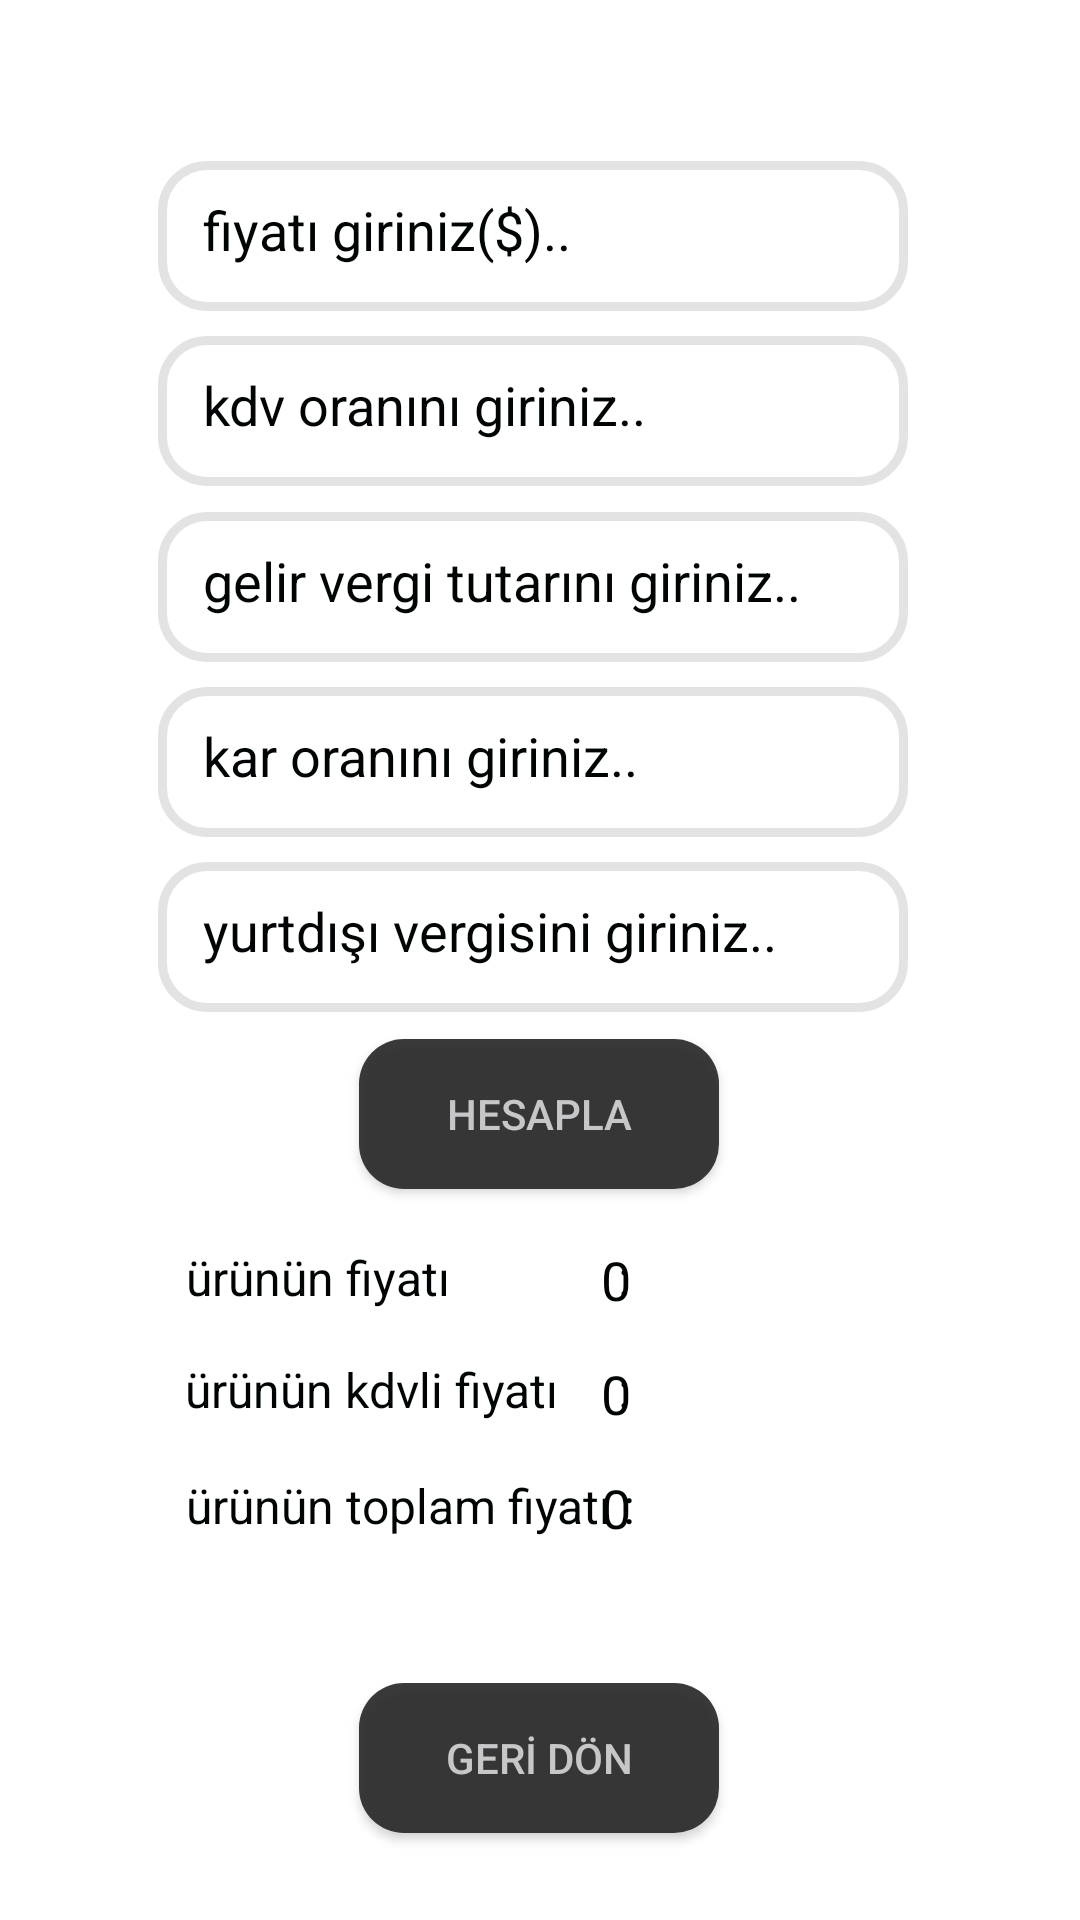

The Android layout XML behind this screen, and the referenced resources:
<!-- AndroidManifest.xml: application theme Theme.Tasarimodev -->
<!-- res/layout/activity_main3.xml -->
<?xml version="1.0" encoding="utf-8"?>
<androidx.constraintlayout.widget.ConstraintLayout xmlns:android="http://schemas.android.com/apk/res/android"
    xmlns:app="http://schemas.android.com/apk/res-auto"
    xmlns:tools="http://schemas.android.com/tools"
    android:layout_width="match_parent"
    android:layout_height="match_parent"
    android:background="@android:color/white"
    tools:context=".MainActivity3">

    <EditText
        android:id="@+id/editTextText9"

        android:layout_width="250dp"
        android:layout_height="50dp"
        android:background="@drawable/edittext_background"
        android:ems="10"
        android:hint="yurtdışı vergisini giriniz.."
        android:importantForAutofill="no"
        android:inputType="text"
        android:textColorHint="#000405"
        app:layout_constraintBottom_toBottomOf="parent"
        app:layout_constraintEnd_toEndOf="parent"
        app:layout_constraintHorizontal_bias="0.478"
        app:layout_constraintStart_toStartOf="parent"
        app:layout_constraintTop_toTopOf="parent"
        app:layout_constraintVertical_bias="0.487"
        tools:ignore="HardcodedText,LabelFor,MissingConstraints" />

    <EditText
        android:id="@+id/editTextText3"
        android:layout_width="250dp"
        android:layout_height="50dp"
        android:background="@drawable/edittext_background"
        android:ems="10"
        android:hint="fiyatı giriniz($).."
        android:importantForAutofill="no"
        android:inputType="text"
        android:textColorHint="#000405"
        app:layout_constraintBottom_toBottomOf="parent"
        app:layout_constraintEnd_toEndOf="parent"
        app:layout_constraintHorizontal_bias="0.478"
        app:layout_constraintStart_toStartOf="parent"
        app:layout_constraintTop_toTopOf="parent"
        app:layout_constraintVertical_bias="0.091"
        tools:ignore="HardcodedText,LabelFor,MissingConstraints" />

    <EditText
        android:id="@+id/editTextText4"
        android:layout_width="250dp"
        android:layout_height="50dp"
        android:background="@drawable/edittext_background"
        android:ems="10"
        android:hint="kdv oranını giriniz.."
        android:importantForAutofill="no"
        android:inputType="text"
        android:textColorHint="#000405"
        app:layout_constraintBottom_toBottomOf="parent"
        app:layout_constraintEnd_toEndOf="parent"
        app:layout_constraintHorizontal_bias="0.478"
        app:layout_constraintStart_toStartOf="parent"
        app:layout_constraintTop_toTopOf="parent"
        app:layout_constraintVertical_bias="0.19"
        tools:ignore="HardcodedText,LabelFor,MissingConstraints" />

    <EditText
        android:id="@+id/editTextText5"
        android:layout_width="250dp"
        android:layout_height="50dp"
        android:background="@drawable/edittext_background"
        android:ems="10"
        android:hint="gelir vergi tutarını giriniz.."
        android:importantForAutofill="no"
        android:inputType="text"
        android:textColorHint="#000405"
        app:layout_constraintBottom_toBottomOf="parent"
        app:layout_constraintEnd_toEndOf="parent"
        app:layout_constraintHorizontal_bias="0.478"
        app:layout_constraintStart_toStartOf="parent"
        app:layout_constraintTop_toTopOf="parent"
        app:layout_constraintVertical_bias="0.289"
        tools:ignore="HardcodedText,LabelFor,MissingConstraints" />

    <EditText
        android:id="@+id/editTextText8"
        android:layout_width="250dp"
        android:layout_height="50dp"
        android:background="@drawable/edittext_background"
        android:ems="10"
        android:hint="kar oranını giriniz.."
        android:importantForAutofill="no"
        android:inputType="text"
        android:textColorHint="#000405"
        app:layout_constraintBottom_toBottomOf="parent"
        app:layout_constraintEnd_toEndOf="parent"
        app:layout_constraintHorizontal_bias="0.478"
        app:layout_constraintStart_toStartOf="parent"
        app:layout_constraintTop_toTopOf="parent"
        app:layout_constraintVertical_bias="0.388"
        tools:ignore="HardcodedText,LabelFor,MissingConstraints" />

    <Button
        android:id="@+id/button3"
        android:layout_width="120dp"
        android:layout_height="50dp"
        android:background="@drawable/editbutton_background"
        android:onClick="hesapla2"
        android:text="HESAPLA"
        android:textColor="@color/material_dynamic_neutral80"
        app:layout_constraintBottom_toBottomOf="parent"
        app:layout_constraintEnd_toEndOf="parent"
        app:layout_constraintHorizontal_bias="0.498"
        app:layout_constraintStart_toStartOf="parent"
        app:layout_constraintTop_toTopOf="parent"
        app:layout_constraintVertical_bias="0.587"
        tools:ignore="HardcodedText,MissingConstraints" />

    <TextView
        android:id="@+id/textView"
        android:layout_width="150dp"
        android:layout_height="36dp"
        android:text="ürünün fiyatı              :"
        android:textColor="#000405"
        android:textSize="16dp"
        app:layout_constraintBottom_toBottomOf="parent"
        app:layout_constraintEnd_toEndOf="parent"
        app:layout_constraintHorizontal_bias="0.295"
        app:layout_constraintStart_toStartOf="parent"
        app:layout_constraintTop_toTopOf="parent"
        app:layout_constraintVertical_bias="0.687"
        tools:ignore="HardcodedText,MissingConstraints" />

    <TextView
        android:id="@+id/textView5"
        android:layout_width="151dp"
        android:layout_height="37dp"
        android:text="ürünün kdvli fiyatı     :"
        android:textColor="#000405"
        android:textSize="16dp"
        app:layout_constraintBottom_toBottomOf="parent"
        app:layout_constraintEnd_toEndOf="parent"
        app:layout_constraintHorizontal_bias="0.295"
        app:layout_constraintStart_toStartOf="parent"
        app:layout_constraintTop_toTopOf="parent"
        app:layout_constraintVertical_bias="0.75"
        tools:ignore="HardcodedText,MissingConstraints" />

    <TextView
        android:id="@+id/textView7"
        android:layout_width="150dp"
        android:layout_height="37dp"
        android:text="ürünün toplam fiyatı :"
        android:textColor="#000405"
        android:textSize="16dp"
        app:layout_constraintBottom_toBottomOf="parent"
        app:layout_constraintEnd_toEndOf="parent"
        app:layout_constraintHorizontal_bias="0.295"
        app:layout_constraintStart_toStartOf="parent"
        app:layout_constraintTop_toTopOf="parent"
        app:layout_constraintVertical_bias="0.814"
        tools:ignore="HardcodedText,MissingConstraints" />

    <TextView
        android:id="@+id/textView4"
        android:layout_width="100dp"
        android:layout_height="37dp"
        android:text="0"
        android:textSize="18dp"
        android:textColor="#000405"
        app:layout_constraintBottom_toBottomOf="parent"
        app:layout_constraintEnd_toEndOf="parent"
        app:layout_constraintHorizontal_bias="0.77"
        app:layout_constraintStart_toStartOf="parent"
        app:layout_constraintTop_toTopOf="parent"
        app:layout_constraintVertical_bias="0.687"
        tools:ignore="HardcodedText,MissingConstraints" />

    <TextView
        android:id="@+id/textView6"
        android:layout_width="100dp"
        android:layout_height="37dp"
        android:text="0"
        android:textSize="18dp"
        android:textColor="#000405"
        app:layout_constraintBottom_toBottomOf="parent"
        app:layout_constraintEnd_toEndOf="parent"
        app:layout_constraintHorizontal_bias="0.77"
        app:layout_constraintStart_toStartOf="parent"
        app:layout_constraintTop_toTopOf="parent"
        app:layout_constraintVertical_bias="0.75"
        tools:ignore="HardcodedText,MissingConstraints" />

    <TextView
        android:id="@+id/textView8"
        android:layout_width="100dp"
        android:layout_height="37dp"
        android:text="0"
        android:textSize="18dp"
        android:textColor="#000405"
        app:layout_constraintBottom_toBottomOf="parent"
        app:layout_constraintEnd_toEndOf="parent"
        app:layout_constraintHorizontal_bias="0.77"
        app:layout_constraintStart_toStartOf="parent"
        app:layout_constraintTop_toTopOf="parent"
        app:layout_constraintVertical_bias="0.813"
        tools:ignore="HardcodedText,MissingConstraints" />

    <Button
        android:id="@+id/button4"
        android:layout_width="120dp"
        android:layout_height="50dp"
        android:background="@drawable/editbutton_background"
        android:onClick="goback"
        android:text="GERİ DÖN"
        android:textColor="@color/material_dynamic_neutral80"
        app:layout_constraintBottom_toBottomOf="parent"
        app:layout_constraintEnd_toEndOf="parent"
        app:layout_constraintHorizontal_bias="0.498"
        app:layout_constraintStart_toStartOf="parent"
        app:layout_constraintTop_toTopOf="parent"
        app:layout_constraintVertical_bias="0.951"
        tools:ignore="HardcodedText,MissingConstraints" />
</androidx.constraintlayout.widget.ConstraintLayout>
<!-- resources referenced by this layout -->
<resources>
  <!-- drawable editbutton_background (drawable) -->
  <?xml version="1.0" encoding="utf-8"?>
  <shape xmlns:android="http://schemas.android.com/apk/res/android">
  
  <solid android:color="@color/gritonu"/>
      <corners android:radius="15dp"/>
  </shape>
  <!-- drawable edittext_background (drawable) -->
  <?xml version="1.0" encoding="utf-8"?>
  <shape xmlns:android="http://schemas.android.com/apk/res/android">
  
      <stroke android:color="@color/grey"
          android:width="3dp"/>
          <corners android:radius="15dp"/>
      <padding android:top="15dp"
          android:bottom="15dp"
          android:left="15dp"
          android:right="15dp"/>
  
  </shape>
  <style name="Theme.Tasarimodev" parent="Base.Theme.Tasarimodev" />
  <color name="gritonu">#E9292828</color>
  <color name="grey">#274E4A4A</color>
  <style name="Base.Theme.Tasarimodev" parent="Theme.AppCompat.DayNight.NoActionBar">
          
          
      </style>
</resources>
